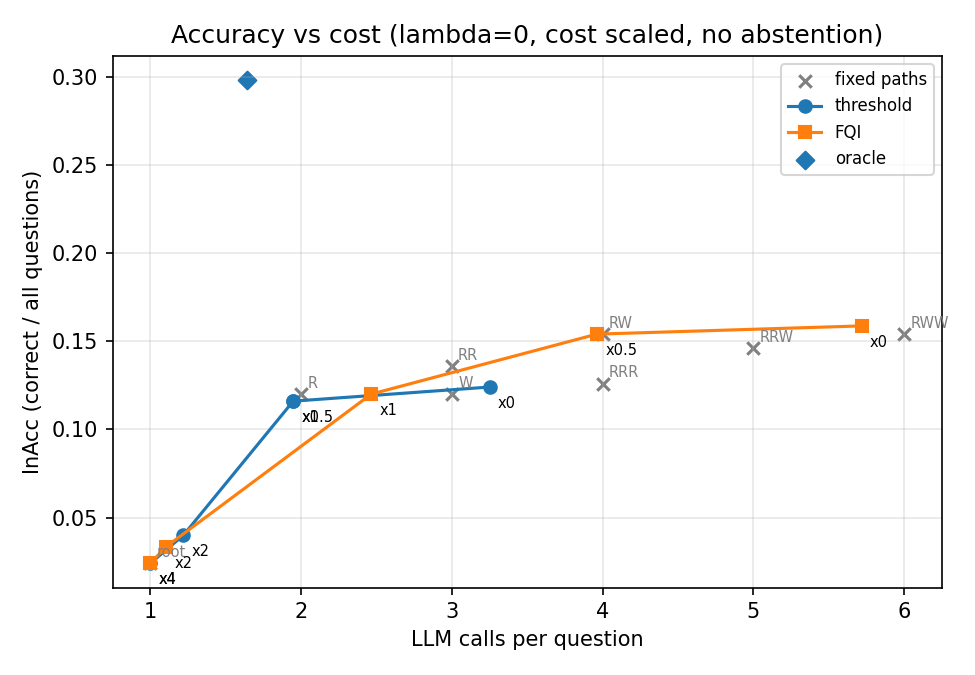

Source data for this figure (header and first rows):
lam, cost_scale, group, reward, InAcc, InAcc_sub, halluc, abstain, sel_acc, RC, LMC, diff_vs_threshold, ci_lo, ci_hi
0.0, 0.0, retrieve once, 0.12, 0.12, 0.122, 0.88, 0.0, 0.12, 1.0, 2.0, -0.004, -0.03, 0.022
0.0, 0.0, best fixed, 0.144, 0.144, 0.148, 0.856, 0.0, 0.144, 3.0, 5.0, 0.02, -0.006, 0.048
0.0, 0.0, threshold, 0.124, 0.124, 0.128, 0.876, 0.0, 0.124, 2.25, 3.25, 0.0, 0.0, 0.0
0.0, 0.0, FQI s0, 0.166, 0.166, 0.17, 0.834, 0.0, 0.166, 2.61, 5.614, 0.042, 0.014, 0.07
0.0, 0.0, FQI s1, 0.152, 0.152, 0.158, 0.848, 0.0, 0.152, 2.564, 5.828, 0.028, -0.002, 0.056
0.0, 0.0, FQI s2, 0.158, 0.158, 0.164, 0.842, 0.0, 0.158, 2.48, 5.708, 0.034, 0.006, 0.064
0.0, 0.0, FQI, 0.1587, 0.1587, 0.164, 0.8413, 0.0, 0.1587, 2.551, 5.717, 0.03467, 0.008, 0.06133
0.0, 0.0, oracle, 0.298, 0.298, 0.302, 0.702, 0.0, 0.298, 0.502, 1.644, 0.174, 0.142, 0.208
0.0, 0.5, retrieve once, 0.085, 0.12, 0.122, 0.88, 0.0, 0.12, 1.0, 2.0, 0.00218, -0.00775, 0.01197
0.0, 0.5, best fixed, 0.085, 0.12, 0.122, 0.88, 0.0, 0.12, 1.0, 2.0, 0.00218, -0.00775, 0.01197
0.0, 0.5, threshold, 0.08282, 0.116, 0.118, 0.884, 0.0, 0.116, 0.948, 1.948, 0.0, 0.0, 0.0
0.0, 0.5, FQI s0, 0.0807, 0.154, 0.158, 0.846, 0.0, 0.154, 1.788, 3.86, -0.00212, -0.03171, 0.02927
0.0, 0.5, FQI s1, 0.06129, 0.142, 0.146, 0.858, 0.0, 0.142, 1.97, 4.146, -0.02153, -0.05168, 0.01081
0.0, 0.5, FQI s2, 0.09222, 0.166, 0.17, 0.834, 0.0, 0.166, 1.8, 3.878, 0.0094, -0.0175, 0.03908
0.0, 0.5, FQI, 0.07807, 0.154, 0.158, 0.846, 0.0, 0.154, 1.853, 3.961, -0.00475, -0.03066, 0.02414
0.0, 0.5, oracle, 0.2817, 0.298, 0.302, 0.702, 0.0, 0.298, 0.42, 1.584, 0.1988, 0.1664, 0.2332
0.0, 1.0, retrieve once, 0.05, 0.12, 0.122, 0.88, 0.0, 0.12, 1.0, 2.0, 0.00036, -0.0095, 0.00994
0.0, 1.0, best fixed, 0.05, 0.12, 0.122, 0.88, 0.0, 0.12, 1.0, 2.0, 0.00036, -0.0095, 0.00994
0.0, 1.0, threshold, 0.04964, 0.116, 0.118, 0.884, 0.0, 0.116, 0.948, 1.948, 0.0, 0.0, 0.0
0.0, 1.0, FQI s0, 0.04178, 0.122, 0.126, 0.878, 0.0, 0.122, 1.014, 2.476, -0.00786, -0.03354, 0.0187
0.0, 1.0, FQI s1, 0.03174, 0.12, 0.124, 0.88, 0.0, 0.12, 1.134, 2.578, -0.0179, -0.04112, 0.00706
0.0, 1.0, FQI s2, 0.04086, 0.118, 0.122, 0.882, 0.0, 0.118, 1.006, 2.342, -0.00878, -0.03226, 0.0153
0.0, 1.0, FQI, 0.03813, 0.12, 0.124, 0.88, 0.0, 0.12, 1.051, 2.465, -0.01151, -0.03337, 0.01138
0.0, 1.0, oracle, 0.2653, 0.298, 0.302, 0.702, 0.0, 0.298, 0.42, 1.584, 0.2157, 0.1853, 0.2473
0.0, 2.0, retrieve once, -0.02, 0.12, 0.122, 0.88, 0.0, 0.12, 1.0, 2.0, -0.0292, -0.05572, -0.00376
0.0, 2.0, best fixed, 0.024, 0.024, 0.032, 0.976, 0.0, 0.024, 0.0, 1.0, 0.0148, 0.0028, 0.02644
0.0, 2.0, threshold, 0.0092, 0.04, 0.048, 0.96, 0.0, 0.04, 0.22, 1.22, 0.0, 0.0, 0.0
0.0, 2.0, FQI s0, 0.01524, 0.034, 0.042, 0.966, 0.0, 0.034, 0.13, 1.144, 0.00604, -0.00288, 0.01448
0.0, 2.0, FQI s1, 0.02112, 0.036, 0.044, 0.964, 0.0, 0.036, 0.104, 1.112, 0.01192, 1.8318679906315084e-18, 0.0226
0.0, 2.0, FQI s2, 0.02244, 0.03, 0.038, 0.97, 0.0, 0.03, 0.054, 1.054, 0.01324, 0.0018, 0.0244
0.0, 2.0, FQI, 0.0196, 0.03333, 0.04133, 0.9667, 0.0, 0.03333, 0.096, 1.103, 0.0104, 0.0009467, 0.01915
0.0, 2.0, oracle, 0.2326, 0.298, 0.302, 0.702, 0.0, 0.298, 0.42, 1.584, 0.2234, 0.1943, 0.2517
0.0, 4.0, retrieve once, -0.16, 0.12, 0.122, 0.88, 0.0, 0.12, 1.0, 2.0, -0.184, -0.214, -0.156
0.0, 4.0, best fixed, 0.024, 0.024, 0.032, 0.976, 0.0, 0.024, 0.0, 1.0, 0.0, 0.0, 0.0
0.0, 4.0, threshold, 0.024, 0.024, 0.032, 0.976, 0.0, 0.024, 0.0, 1.0, 0.0, 0.0, 0.0
0.0, 4.0, FQI s0, 0.024, 0.024, 0.032, 0.976, 0.0, 0.024, 0.0, 1.0, 0.0, 0.0, 0.0
0.0, 4.0, FQI s1, 0.024, 0.024, 0.032, 0.976, 0.0, 0.024, 0.0, 1.0, 0.0, 0.0, 0.0
0.0, 4.0, FQI s2, 0.024, 0.024, 0.032, 0.976, 0.0, 0.024, 0.0, 1.0, 0.0, 0.0, 0.0
0.0, 4.0, FQI, 0.024, 0.024, 0.032, 0.976, 0.0, 0.024, 0.0, 1.0, 0.0, 0.0, 0.0
0.0, 4.0, oracle, 0.1674, 0.284, 0.288, 0.716, 0.0, 0.284, 0.378, 1.512, 0.1434, 0.1194, 0.1662
0.0, , path root, 0.024, 0.024, 0.032, 0.976, 0.0, 0.024, 0.0, 1.0, , , 
0.0, , path R, 0.05, 0.12, 0.122, 0.88, 0.0, 0.12, 1.0, 2.0, , , 
0.0, , path RR, -0.004, 0.136, 0.138, 0.864, 0.0, 0.136, 2.0, 3.0, , , 
0.0, , path RRR, -0.084, 0.126, 0.13, 0.874, 0.0, 0.126, 3.0, 4.0, , , 
0.0, , path W, 0.03, 0.12, 0.124, 0.88, 0.0, 0.12, 1.0, 3.0, , , 
0.0, , path RW, -0.006, 0.154, 0.156, 0.846, 0.0, 0.154, 2.0, 4.0, , , 
0.0, , path RRW, -0.084, 0.146, 0.148, 0.854, 0.0, 0.146, 3.0, 5.0, , , 
0.0, , path RWW, -0.096, 0.154, 0.158, 0.846, 0.0, 0.154, 3.0, 6.0, , , 
